Run: headless pygame with SDL's dummy video driver; simulated clock (each Clock.tick advances the game by its frame time, no real sleeping); random seed 0; keys injected as events and as key.get_pressed() state; no mouse input.
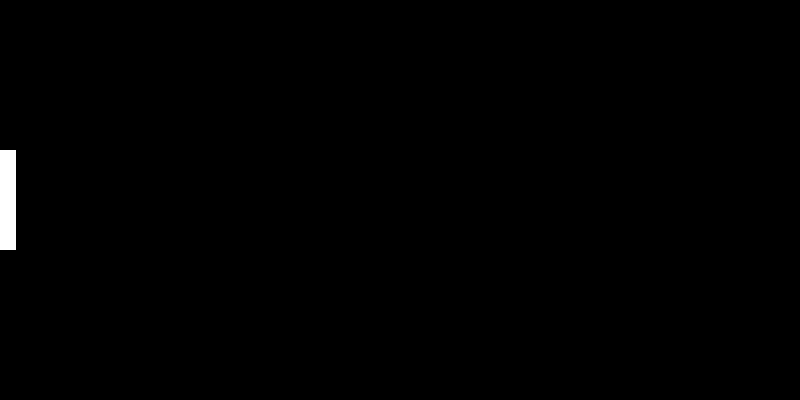
Frame 1 of 4 · flips 1–60 · no input
Frame 2 of 4 · flips 61–180 · tapped SPACE, RETURN · held RIGHT (→), D · screen unchanged from frame 1, image omitted
Frame 3 of 4 · flips 181–300 · held DOWN (↓), S · screen unchanged from frame 2, image omitted
Frame 4 of 4 · flips 301–420 · held LEFT (←), A, UP (↑), W · screen unchanged from frame 3, image omitted

The pygame program that drew these frames:

# Initial test file 

import pygame
from sys import exit

# Define Screen Size
SCREEN_SIZE = SCREEN_WIDTH, SCREEN_HEIGHT = 800, 400

# Set the size and position of the paddle
paddle_width = 16
paddle_height = 100
paddle_x = 0
paddle_y = (SCREEN_HEIGHT - paddle_height) / 2

# Initializing the game
pygame.init()

# pygame module to initialize a window or screen for display
screen = pygame.display.set_mode(SCREEN_SIZE)

# Create the paddle surface
paddle_surface = pygame.Surface((paddle_width, paddle_height))
paddle_surface.fill((255, 255, 255))  # Set the color of the paddle

# Draw the paddle on the screen
screen.blit(paddle_surface, (paddle_x, paddle_y))

# while loop to keep the window available until quit
while True:
    # get events from the queue & handle events every frame
    for event in pygame.event.get():
        if event.type == pygame.QUIT:
            pygame.quit()
            exit()

    # display screen until quit
    pygame.display.update()
